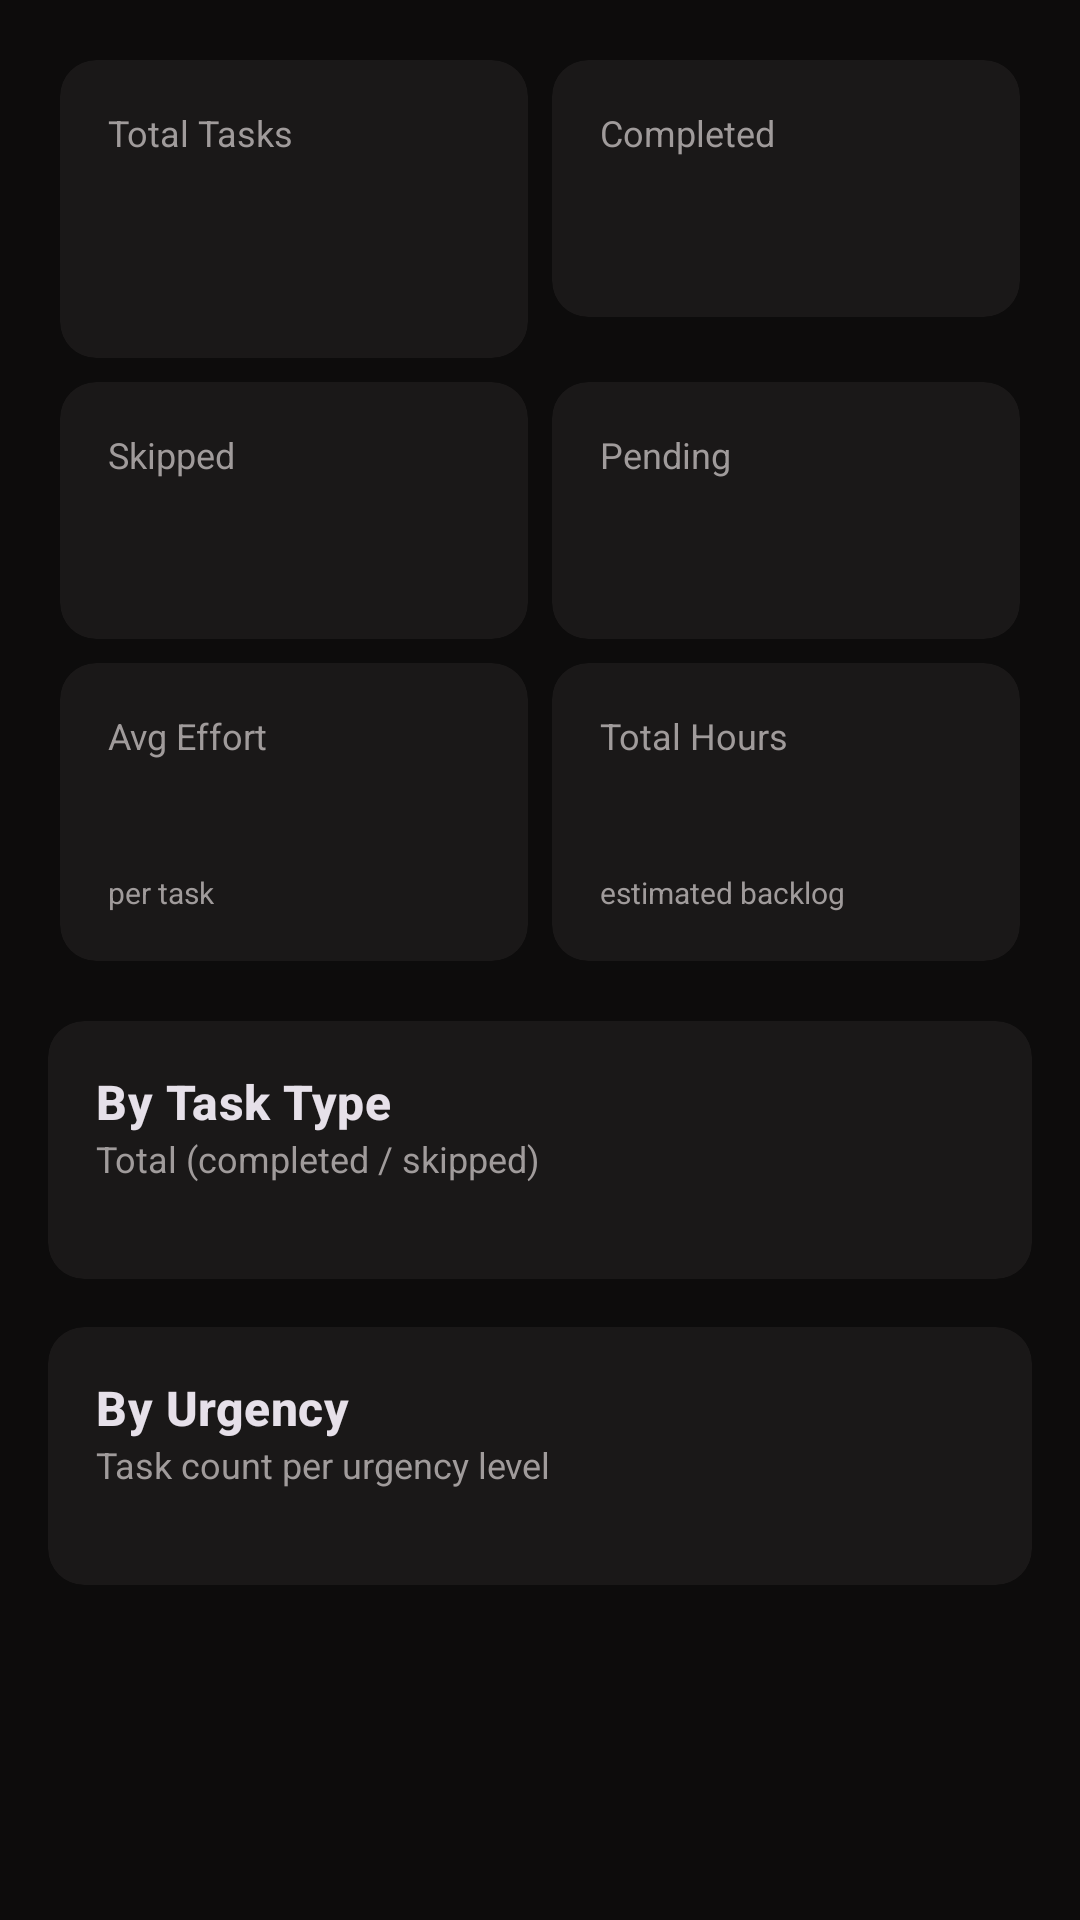

The Android layout XML behind this screen, and the referenced resources:
<!-- AndroidManifest.xml: application theme Theme.FirstBrain -->
<!-- res/layout/fragment_analytics.xml -->
<?xml version="1.0" encoding="utf-8"?>
<ScrollView xmlns:android="http://schemas.android.com/apk/res/android"
    xmlns:app="http://schemas.android.com/apk/res-auto"
    xmlns:tools="http://schemas.android.com/tools"
    android:layout_width="match_parent"
    android:layout_height="match_parent"
    android:background="@color/background">

    <LinearLayout
        android:layout_width="match_parent"
        android:layout_height="wrap_content"
        android:orientation="vertical"
        android:padding="@dimen/spacing_lg">

        <LinearLayout
            android:layout_width="match_parent"
            android:layout_height="wrap_content"
            android:orientation="vertical">

            
            <LinearLayout
                android:layout_width="match_parent"
                android:layout_height="wrap_content"
                android:orientation="horizontal">

                <com.google.android.material.card.MaterialCardView
                    style="@style/Widget.App.Card"
                    android:layout_width="0dp"
                    android:layout_height="wrap_content"
                    android:layout_weight="1"
                    android:layout_margin="4dp">
                    <LinearLayout android:layout_width="match_parent" android:layout_height="wrap_content" android:orientation="vertical" android:padding="16dp">
                        <TextView android:layout_width="wrap_content" android:layout_height="wrap_content" android:text="@string/analytics_total_tasks" android:textSize="12sp" android:textColor="@color/text_secondary" />
                        <TextView android:id="@+id/totalValue" android:layout_width="wrap_content" android:layout_height="wrap_content" android:textAppearance="?attr/textAppearanceHeadlineMedium" tools:text="11" />
                        <TextView android:id="@+id/completionRate" android:layout_width="wrap_content" android:layout_height="wrap_content" android:textSize="10sp" android:textColor="@color/text_secondary" tools:text="36% completion rate" />
                    </LinearLayout>
                </com.google.android.material.card.MaterialCardView>

                <com.google.android.material.card.MaterialCardView
                    style="@style/Widget.App.Card"
                    android:layout_width="0dp"
                    android:layout_height="wrap_content"
                    android:layout_weight="1"
                    android:layout_margin="4dp">
                    <LinearLayout android:layout_width="match_parent" android:layout_height="wrap_content" android:orientation="vertical" android:padding="16dp">
                        <TextView android:layout_width="wrap_content" android:layout_height="wrap_content" android:text="@string/analytics_completed" android:textSize="12sp" android:textColor="@color/text_secondary" />
                        <TextView android:id="@+id/completedValue" android:layout_width="wrap_content" android:layout_height="wrap_content" android:textAppearance="?attr/textAppearanceHeadlineMedium" tools:text="4" />
                    </LinearLayout>
                </com.google.android.material.card.MaterialCardView>
            </LinearLayout>

            
            <LinearLayout
                android:layout_width="match_parent"
                android:layout_height="wrap_content"
                android:orientation="horizontal">

                <com.google.android.material.card.MaterialCardView
                    style="@style/Widget.App.Card"
                    android:layout_width="0dp"
                    android:layout_height="wrap_content"
                    android:layout_weight="1"
                    android:layout_margin="4dp">
                    <LinearLayout android:layout_width="match_parent" android:layout_height="wrap_content" android:orientation="vertical" android:padding="16dp">
                        <TextView android:layout_width="wrap_content" android:layout_height="wrap_content" android:text="@string/analytics_skipped" android:textSize="12sp" android:textColor="@color/text_secondary" />
                        <TextView android:id="@+id/skippedValue" android:layout_width="wrap_content" android:layout_height="wrap_content" android:textAppearance="?attr/textAppearanceHeadlineMedium" tools:text="4" />
                    </LinearLayout>
                </com.google.android.material.card.MaterialCardView>

                <com.google.android.material.card.MaterialCardView
                    style="@style/Widget.App.Card"
                    android:layout_width="0dp"
                    android:layout_height="wrap_content"
                    android:layout_weight="1"
                    android:layout_margin="4dp">
                    <LinearLayout android:layout_width="match_parent" android:layout_height="wrap_content" android:orientation="vertical" android:padding="16dp">
                        <TextView android:layout_width="wrap_content" android:layout_height="wrap_content" android:text="@string/analytics_pending" android:textSize="12sp" android:textColor="@color/text_secondary" />
                        <TextView android:id="@+id/pendingValue" android:layout_width="wrap_content" android:layout_height="wrap_content" android:textAppearance="?attr/textAppearanceHeadlineMedium" tools:text="3" />
                    </LinearLayout>
                </com.google.android.material.card.MaterialCardView>
            </LinearLayout>

            
            <LinearLayout
                android:layout_width="match_parent"
                android:layout_height="wrap_content"
                android:orientation="horizontal">

                <com.google.android.material.card.MaterialCardView
                    style="@style/Widget.App.Card"
                    android:layout_width="0dp"
                    android:layout_height="wrap_content"
                    android:layout_weight="1"
                    android:layout_margin="4dp">
                    <LinearLayout android:layout_width="match_parent" android:layout_height="wrap_content" android:orientation="vertical" android:padding="16dp">
                        <TextView android:layout_width="wrap_content" android:layout_height="wrap_content" android:text="@string/analytics_avg_effort" android:textSize="12sp" android:textColor="@color/text_secondary" />
                        <TextView android:id="@+id/avgEffort" android:layout_width="wrap_content" android:layout_height="wrap_content" android:textAppearance="?attr/textAppearanceHeadlineMedium" tools:text="2.8h" />
                        <TextView android:layout_width="wrap_content" android:layout_height="wrap_content" android:textSize="10sp" android:textColor="@color/text_secondary" android:text="@string/analytics_avg_effort_caption" />
                    </LinearLayout>
                </com.google.android.material.card.MaterialCardView>

                <com.google.android.material.card.MaterialCardView
                    style="@style/Widget.App.Card"
                    android:layout_width="0dp"
                    android:layout_height="wrap_content"
                    android:layout_weight="1"
                    android:layout_margin="4dp">
                    <LinearLayout android:layout_width="match_parent" android:layout_height="wrap_content" android:orientation="vertical" android:padding="16dp">
                        <TextView android:layout_width="wrap_content" android:layout_height="wrap_content" android:text="@string/analytics_total_hours" android:textSize="12sp" android:textColor="@color/text_secondary" />
                        <TextView android:id="@+id/totalHours" android:layout_width="wrap_content" android:layout_height="wrap_content" android:textAppearance="?attr/textAppearanceHeadlineMedium" tools:text="31h" />
                        <TextView android:layout_width="wrap_content" android:layout_height="wrap_content" android:textSize="10sp" android:textColor="@color/text_secondary" android:text="@string/analytics_total_hours_caption" />
                    </LinearLayout>
                </com.google.android.material.card.MaterialCardView>
            </LinearLayout>
        </LinearLayout>

        
        <com.google.android.material.card.MaterialCardView
            style="@style/Widget.App.Card"
            android:layout_width="match_parent"
            android:layout_height="wrap_content"
            android:layout_marginTop="@dimen/spacing_lg">
            <LinearLayout android:layout_width="match_parent" android:layout_height="wrap_content" android:orientation="vertical" android:padding="16dp">
                <TextView android:layout_width="wrap_content" android:layout_height="wrap_content" android:text="@string/analytics_by_type" android:textAppearance="?attr/textAppearanceTitleMedium" android:textStyle="bold" />
                <TextView android:layout_width="wrap_content" android:layout_height="wrap_content" android:text="@string/analytics_by_type_caption" android:textSize="12sp" android:textColor="@color/text_secondary" />

                <LinearLayout android:id="@+id/taskTypeChartContainer" android:layout_width="match_parent" android:layout_height="wrap_content" android:orientation="vertical" android:layout_marginTop="16dp" />
            </LinearLayout>
        </com.google.android.material.card.MaterialCardView>

        
        <com.google.android.material.card.MaterialCardView
            style="@style/Widget.App.Card"
            android:layout_width="match_parent"
            android:layout_height="wrap_content"
            android:layout_marginTop="@dimen/spacing_lg">
            <LinearLayout android:layout_width="match_parent" android:layout_height="wrap_content" android:orientation="vertical" android:padding="16dp">
                <TextView android:layout_width="wrap_content" android:layout_height="wrap_content" android:text="@string/analytics_by_urgency" android:textAppearance="?attr/textAppearanceTitleMedium" android:textStyle="bold" />
                <TextView android:layout_width="wrap_content" android:layout_height="wrap_content" android:text="@string/analytics_by_urgency_caption" android:textSize="12sp" android:textColor="@color/text_secondary" />

                <LinearLayout android:id="@+id/urgencyChartContainer" android:layout_width="match_parent" android:layout_height="wrap_content" android:orientation="vertical" android:layout_marginTop="16dp" />
            </LinearLayout>
        </com.google.android.material.card.MaterialCardView>

    </LinearLayout>
</ScrollView>
<!-- resources referenced by this layout -->
<resources>
  <color name="background">#0D0C0C</color>
  <color name="text_secondary">#A09B9B</color>
  <dimen name="spacing_lg">16dp</dimen>
  <string name="analytics_avg_effort">Avg Effort</string>
  <string name="analytics_avg_effort_caption">per task</string>
  <string name="analytics_by_type">By Task Type</string>
  <string name="analytics_by_type_caption">Total (completed / skipped)</string>
  <string name="analytics_by_urgency">By Urgency</string>
  <string name="analytics_by_urgency_caption">Task count per urgency level</string>
  <string name="analytics_completed">Completed</string>
  <string name="analytics_pending">Pending</string>
  <string name="analytics_skipped">Skipped</string>
  <string name="analytics_total_hours">Total Hours</string>
  <string name="analytics_total_hours_caption">estimated backlog</string>
  <string name="analytics_total_tasks">Total Tasks</string>
  <style name="Widget.App.Card" parent="Widget.Material3.CardView.Elevated">
          <item name="cardBackgroundColor">@color/surface</item>
          <item name="cardCornerRadius">12dp</item>
          <item name="cardElevation">0dp</item>
      </style>
  <style name="Theme.FirstBrain" parent="Theme.Material3.Dark.NoActionBar">
          <item name="colorPrimary">@color/primary</item>
          <item name="colorPrimaryDark">@color/primary_dark</item>
          <item name="colorSecondary">@color/accent</item>
          <item name="colorError">@color/error</item>
          <item name="android:colorBackground">@color/background</item>
          <item name="colorSurface">@color/surface</item>
          <item name="android:statusBarColor">@color/background</item>
          <item name="android:navigationBarColor">@color/background</item>
          <item name="android:windowLayoutInDisplayCutoutMode">never</item>
  
          <item name="textAppearanceTitleLarge">@style/TextAppearance.App.TitleLarge</item>
          <item name="textAppearanceBodyMedium">@style/TextAppearance.App.BodyMedium</item>
      </style>
  <color name="surface">#1A1818</color>
  <color name="primary">#BC1F4E</color>
  <color name="primary_dark">#8B1739</color>
  <color name="accent">#BC1F4E</color>
  <color name="error">#E14B4B</color>
  <style name="TextAppearance.App.TitleLarge" parent="TextAppearance.Material3.TitleLarge">
          <item name="android:textColor">@color/text_primary</item>
          <item name="android:textStyle">bold</item>
      </style>
  <style name="TextAppearance.App.BodyMedium" parent="TextAppearance.Material3.BodyMedium">
          <item name="android:textColor">@color/text_secondary</item>
      </style>
  <color name="text_primary">#FFFFFF</color>
</resources>
